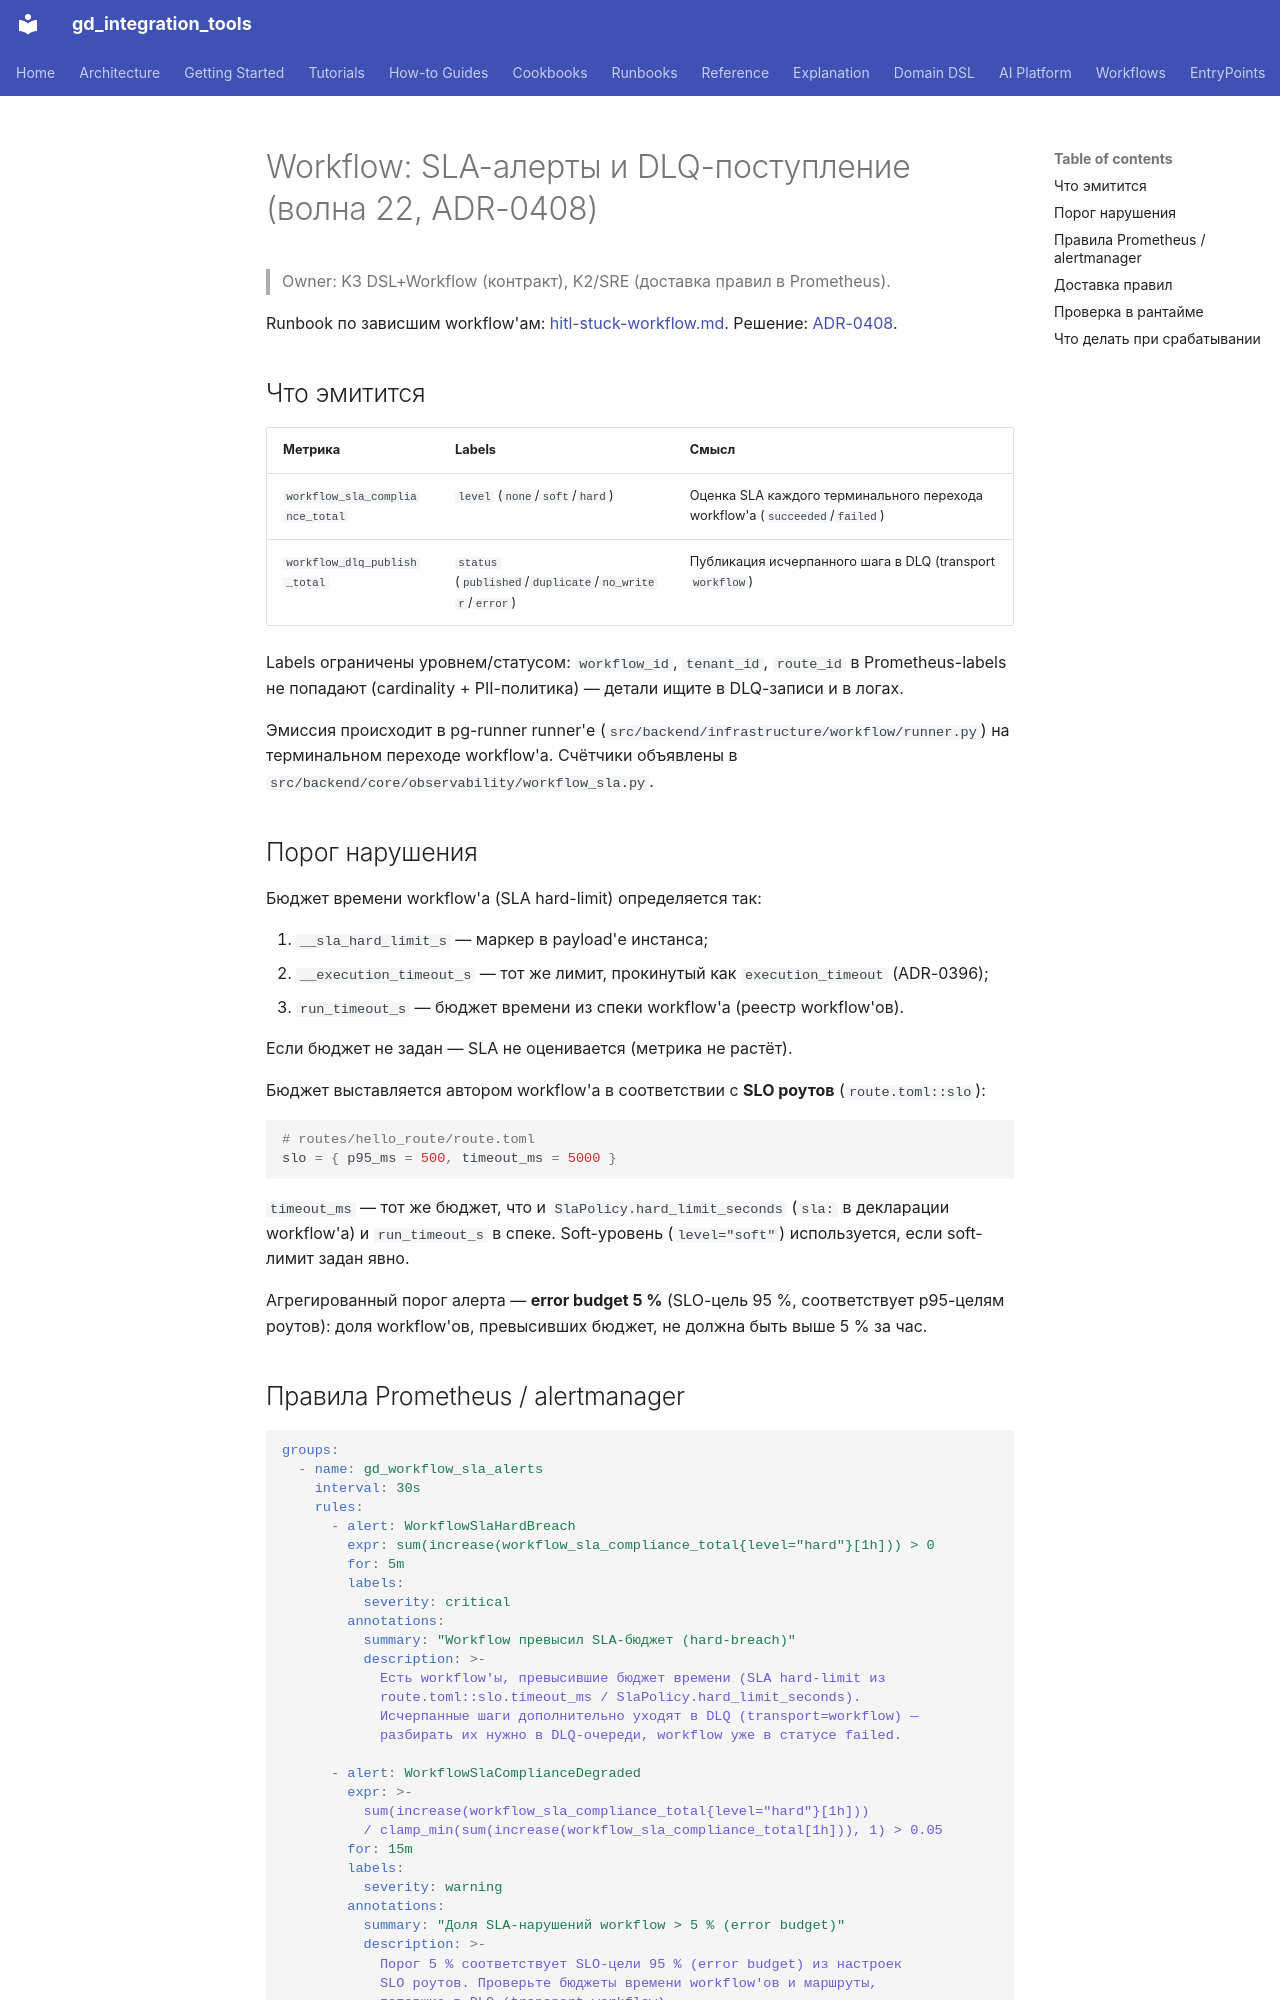

repository: IvanKorch1289/gd_integration_tools · page: ops/workflow-sla-alerts/index.html · generator: mkdocs

# Workflow: SLA-алерты и DLQ-поступление (волна 22, ADR-0408)

> Owner: K3 DSL+Workflow (контракт), K2/SRE (доставка правил в Prometheus).

Runbook по зависшим workflow'ам: [hitl-stuck-workflow.md](../runbooks/hitl-stuck-workflow.md).
Решение: [ADR-0408](../adr/0408-workflow-dlq-contract-and-sla-alerting.md).

## Что эмитится

| Метрика | Labels | Смысл |
|---|---|---|
| `workflow_sla_compliance_total` | `level` (`none`/`soft`/`hard`) | Оценка SLA каждого терминального перехода workflow'а (`succeeded`/`failed`) |
| `workflow_dlq_publish_total` | `status` (`published`/`duplicate`/`no_writer`/`error`) | Публикация исчерпанного шага в DLQ (transport `workflow`) |

Labels ограничены уровнем/статусом: `workflow_id`, `tenant_id`, `route_id`
в Prometheus-labels не попадают (cardinality + PII-политика) — детали
ищите в DLQ-записи и в логах.

Эмиссия происходит в pg-runner runner'е
(`src/backend/infrastructure/workflow/runner.py`) на терминальном переходе
workflow'а. Счётчики объявлены в
`src/backend/core/observability/workflow_sla.py`.

## Порог нарушения

Бюджет времени workflow'а (SLA hard-limit) определяется так:

1. `__sla_hard_limit_s` — маркер в payload'е инстанса;
2. `__execution_timeout_s` — тот же лимит, прокинутый как
   `execution_timeout` (ADR-0396);
3. `run_timeout_s` — бюджет времени из спеки workflow'а (реестр
   workflow'ов).

Если бюджет не задан — SLA не оценивается (метрика не растёт).

Бюджет выставляется автором workflow'а в соответствии с **SLO роутов**
(`route.toml::slo`):

```toml
# routes/hello_route/route.toml
slo = { p95_ms = 500, timeout_ms = 5000 }
```

`timeout_ms` — тот же бюджет, что и `SlaPolicy.hard_limit_seconds`
(`sla:` в декларации workflow'а) и `run_timeout_s` в спеке. Soft-уровень
(`level="soft"`) используется, если soft-лимит задан явно.

Агрегированный порог алерта — **error budget 5 %** (SLO-цель 95 %,
соответствует p95-целям роутов): доля workflow'ов, превысивших бюджет,
не должна быть выше 5 % за час.
